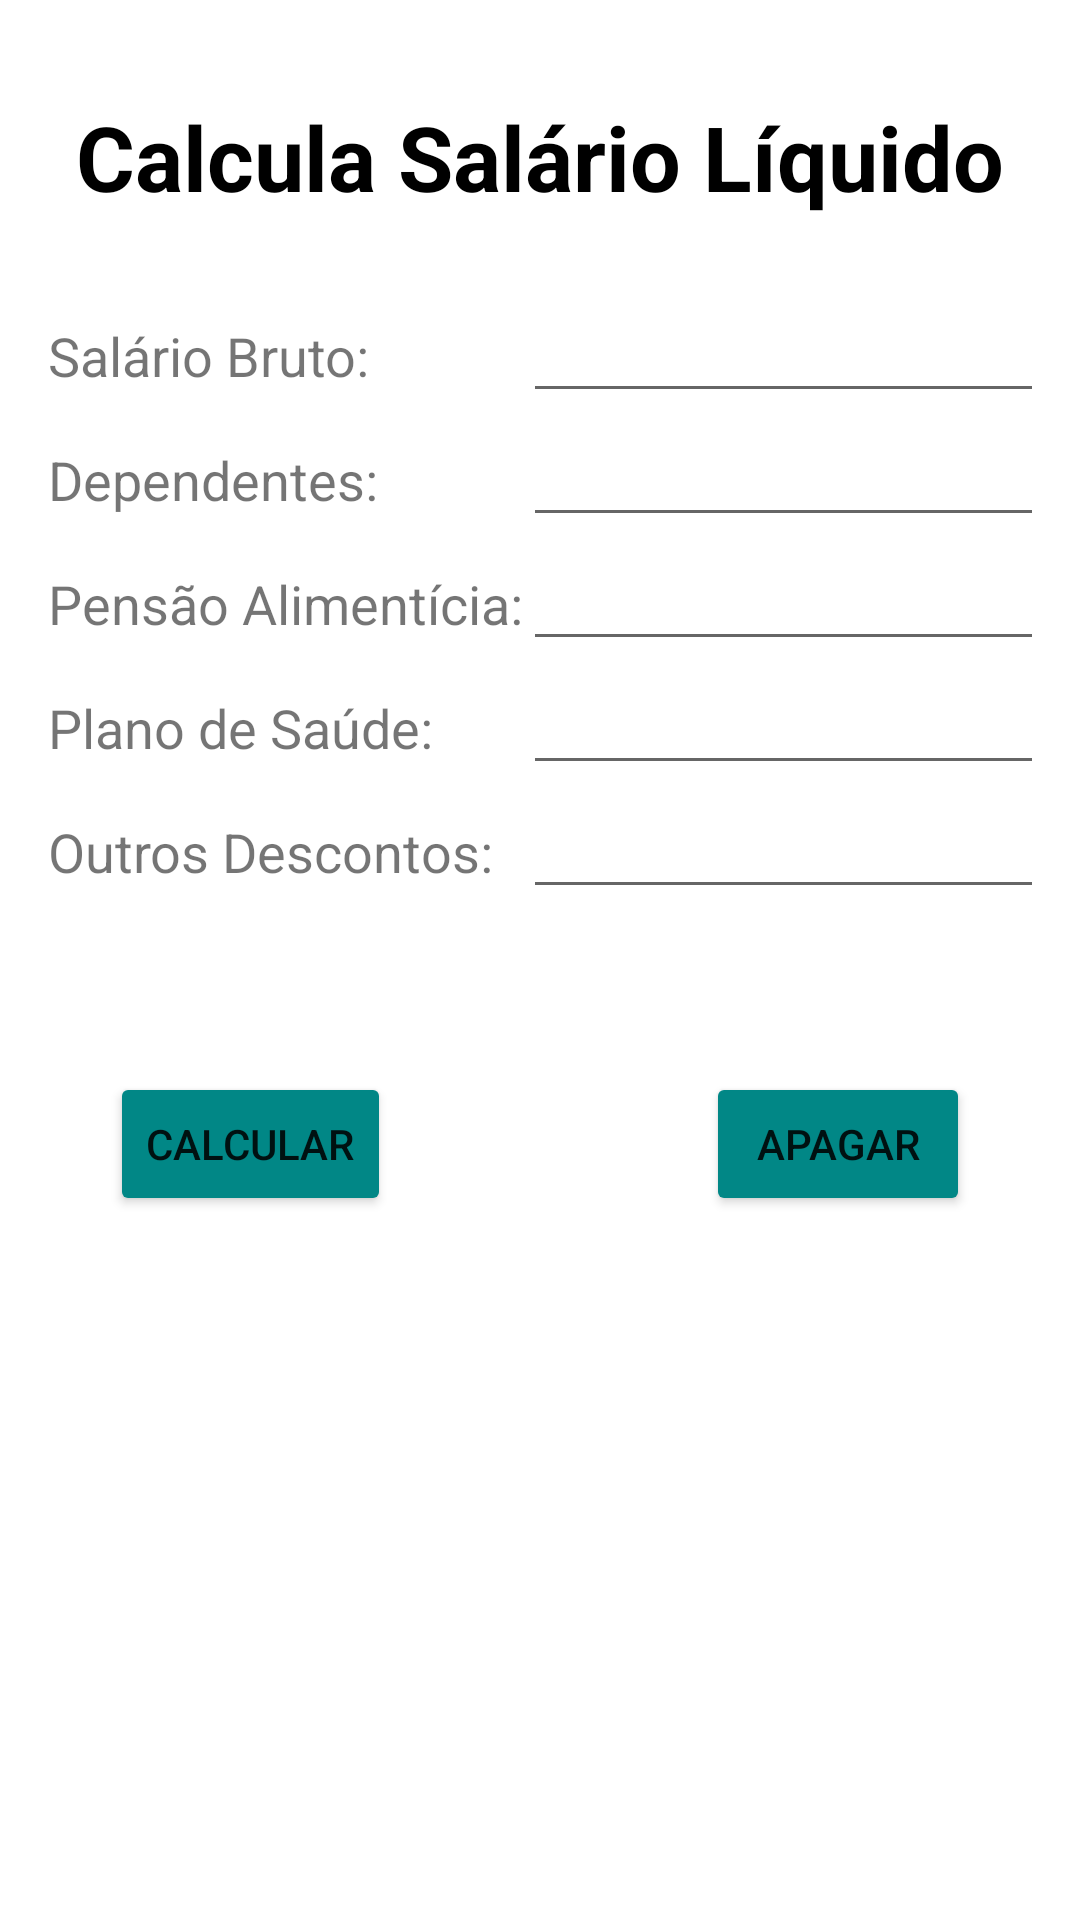

Reconstruct the res/layout file that produces this screen, plus the resources it refers to.
<!-- AndroidManifest.xml: application theme Theme.Pbtp7 -->
<!-- res/layout/activity_main.xml -->
<?xml version="1.0" encoding="utf-8"?>
<androidx.constraintlayout.widget.ConstraintLayout xmlns:android="http://schemas.android.com/apk/res/android"
    xmlns:app="http://schemas.android.com/apk/res-auto"
    xmlns:tools="http://schemas.android.com/tools"
    android:layout_width="match_parent"
    android:layout_height="match_parent"
    tools:context=".MainActivity">

    <ScrollView
        android:layout_width="match_parent"
        android:layout_height="match_parent"
        app:layout_constraintEnd_toEndOf="parent"
        tools:layout_editor_absoluteY="-28dp">

        <androidx.constraintlayout.widget.ConstraintLayout
            android:layout_width="match_parent"
            android:layout_height="wrap_content">

            <TextView
                android:id="@+id/lblTituloApp"
                android:layout_width="wrap_content"
                android:layout_height="wrap_content"
                android:layout_marginStart="8dp"
                android:layout_marginTop="32dp"
                android:layout_marginEnd="8dp"
                android:text="@string/lblTituloApp"
                android:textColor="@color/black"
                android:textSize="30sp"
                android:textStyle="bold"
                app:layout_constraintEnd_toEndOf="parent"
                app:layout_constraintStart_toStartOf="parent"
                app:layout_constraintTop_toTopOf="parent" />

            <TableLayout
                android:id="@+id/tableLayout"
                android:layout_width="0dp"
                android:layout_height="229dp"
                android:layout_marginStart="16dp"
                android:layout_marginTop="24dp"
                android:layout_marginEnd="16dp"
                app:layout_constraintEnd_toEndOf="parent"
                app:layout_constraintStart_toStartOf="parent"
                app:layout_constraintTop_toBottomOf="@+id/lblTituloApp">

                <TableRow
                    android:layout_width="match_parent"
                    android:layout_height="wrap_content">

                    <TextView
                        android:id="@+id/lblSalarioBruto"
                        android:layout_width="wrap_content"
                        android:layout_height="wrap_content"
                        android:textSize="18sp"
                        android:text="@string/lblSalarioBruto" />

                    <EditText
                        android:id="@+id/txtSalarioBruto"
                        android:layout_width="wrap_content"
                        android:layout_height="wrap_content"
                        android:ems="10"
                        android:inputType="numberDecimal" />
                </TableRow>

                <TableRow
                    android:layout_width="match_parent"
                    android:layout_height="match_parent">

                    <TextView
                        android:id="@+id/lblDependentes"
                        android:layout_width="wrap_content"
                        android:layout_height="wrap_content"
                        android:textSize="18sp"
                        android:text="@string/lblDependentes" />

                    <EditText
                        android:id="@+id/txtDependentes"
                        android:layout_width="match_parent"
                        android:layout_height="wrap_content"
                        android:ems="10"
                        android:inputType="number" />
                </TableRow>

                <TableRow
                    android:layout_width="match_parent"
                    android:layout_height="match_parent">

                    <TextView
                        android:id="@+id/lblPensaoAlimenticia"
                        android:layout_width="wrap_content"
                        android:layout_height="wrap_content"
                        android:textSize="18sp"
                        android:text="@string/lblPensaoAlimenticia" />

                    <EditText
                        android:id="@+id/txtPensaoAlimenticia"
                        android:layout_width="wrap_content"
                        android:layout_height="wrap_content"
                        android:ems="10"
                        android:inputType="numberDecimal" />
                </TableRow>

                <TableRow
                    android:layout_width="match_parent"
                    android:layout_height="match_parent">

                    <TextView
                        android:id="@+id/lblPlanoSaude"
                        android:layout_width="wrap_content"
                        android:layout_height="wrap_content"
                        android:textSize="18sp"
                        android:text="@string/lblPlanoSaude" />

                    <EditText
                        android:id="@+id/txtPlanoSaude"
                        android:layout_width="268dp"
                        android:layout_height="wrap_content"
                        android:ems="10"
                        android:inputType="numberDecimal" />

                </TableRow>

                <TableRow
                    android:layout_width="match_parent"
                    android:layout_height="match_parent">

                    <TextView
                        android:id="@+id/lblOutrosDescontos"
                        android:layout_width="wrap_content"
                        android:layout_height="wrap_content"
                        android:textSize="18sp"
                        android:text="@string/lblOutrosDescontos" />

                    <EditText
                        android:id="@+id/txtOutrosDescontos"
                        android:layout_width="wrap_content"
                        android:layout_height="wrap_content"
                        android:ems="10"
                        android:inputType="numberDecimal" />
                </TableRow>

            </TableLayout>

            <Button
                android:id="@+id/btnApagar"
                android:layout_width="wrap_content"
                android:layout_height="wrap_content"
                android:layout_marginTop="32dp"
                android:backgroundTint="@color/teal_700"
                android:backgroundTintMode="src_over"
                android:text="@string/txtBtnApagar"
                app:layout_constraintEnd_toEndOf="parent"
                app:layout_constraintHorizontal_bias="0.5"
                app:layout_constraintStart_toEndOf="@+id/btnCalcular"
                app:layout_constraintTop_toBottomOf="@+id/tableLayout" />

            <Button
                android:id="@+id/btnCalcular"
                android:layout_width="wrap_content"
                android:layout_height="wrap_content"
                android:layout_marginTop="32dp"
                android:layout_marginEnd="68dp"
                android:backgroundTint="@color/teal_700"
                android:text="CALCULAR"
                app:layout_constraintEnd_toStartOf="@+id/btnApagar"
                app:layout_constraintHorizontal_bias="0.5"
                app:layout_constraintStart_toStartOf="parent"
                app:layout_constraintTop_toBottomOf="@+id/tableLayout" />


        </androidx.constraintlayout.widget.ConstraintLayout>
    </ScrollView>

</androidx.constraintlayout.widget.ConstraintLayout>
<!-- resources referenced by this layout -->
<resources>
  <string name="lblDependentes">Dependentes:</string>
  <string name="lblOutrosDescontos">Outros Descontos:</string>
  <string name="lblPensaoAlimenticia">Pensão Alimentícia:</string>
  <string name="lblPlanoSaude">Plano de Saúde:</string>
  <string name="lblSalarioBruto">Salário Bruto:</string>
  <string name="lblTituloApp">Calcula Salário Líquido</string>
  <string name="txtBtnApagar">APAGAR</string>
  <style name="Theme.Pbtp7" parent="Theme.MaterialComponents.DayNight.DarkActionBar">
          
          <item name="colorPrimary">@color/purple_500</item>
          <item name="colorPrimaryVariant">@color/purple_700</item>
          <item name="colorOnPrimary">@color/white</item>
          
          <item name="colorSecondary">@color/teal_200</item>
          <item name="colorSecondaryVariant">@color/teal_700</item>
          <item name="colorOnSecondary">@color/black</item>
          
          <item name="android:statusBarColor" tools:targetApi="l">?attr/colorPrimaryVariant</item>
          
      </style>
  <!-- not gathered from this repository: default colours our renderer supplied (Android Studio template values) -->
  <color name="purple_500">#FF6200EE</color>
  <color name="purple_700">#FF3700B3</color>
  <color name="teal_200">#FF03DAC5</color>
  <color name="teal_700">#FF018786</color>
  <color name="black">#FF000000</color>
  <color name="white">#FFFFFFFF</color>
</resources>
